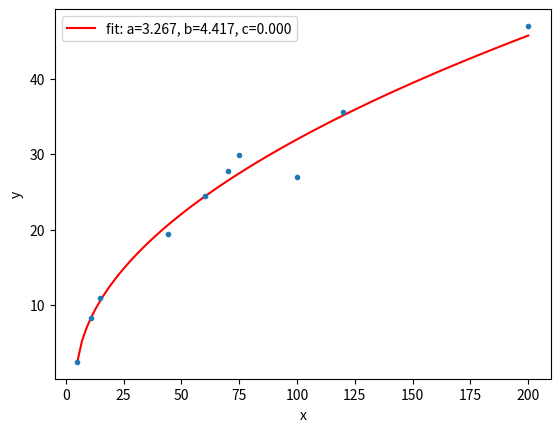

Reproduce this figure in Python.
import matplotlib.pyplot as plt
import numpy as np
from scipy.optimize import curve_fit

x = [5, 11, 15, 44, 60, 70, 75, 100, 120, 200]
y = [2.492, 8.330, 11.000, 19.394, 24.466, 27.777, 29.878, 26.952, 35.607, 46.966]


def func(x, a, b, c) :
    return a * (np.sqrt(x-b)) + c
#    return a * np.log(x-b) + c


popt, pcov = curve_fit(func, x, y, bounds=(0, [np.inf, 6., 3.]))
print("예측한 계수값은 popt=", popt)
perr = np.sqrt(np.diag(pcov))
print("perr=", perr)

nx = np.linspace(3,200,100)
plt.plot(nx, func(nx, *popt), 'r-', \
          label='fit: a=%5.3f, b=%5.3f, c=%5.3f' % tuple(popt))


plt.plot(x, y, '.')
plt.xlabel('x')
plt.ylabel('y')
plt.legend()
plt.show()
